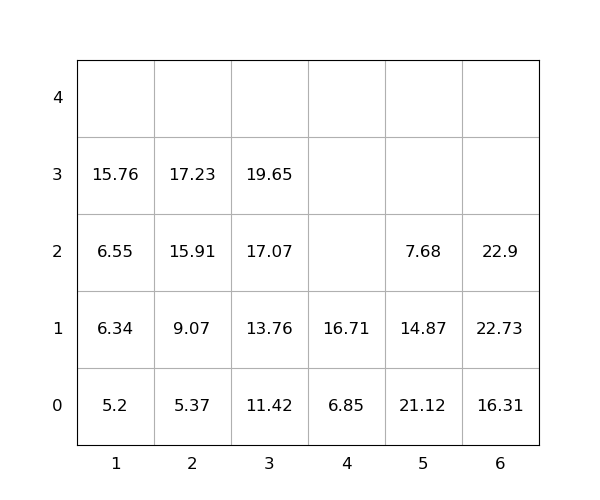

The data file committed next to this chart (first rows):
idx, loc_x, loc_y, loc_z, weight, group, score, seq, reloc, size(ft)
1, 2, 0, 0, 5.37, 0, 5.37, 1, 0, 20
2, 6, 0, 0, 16.31, 0, 16.31, 2, 0, 20
3, 3, 0, 0, 11.42, 0, 11.42, 3, 0, 20
4, 6, 0, 1, 22.73, 0, 22.73, 4, 0, 20
5, 5, 0, 0, 21.12, 0, 21.12, 5, 1.0, 20
6, 5, 0, 1, 14.87, 0, 14.87, 6, 1.0, 20
7, 3, 0, 1, 13.76, 0, 13.76, 7, 0, 20
8, 2, 0, 1, 9.07, 0, 9.07, 8, 0, 20
9, 6, 0, 2, 22.9, 0, 22.9, 9, 0, 20
10, 2, 0, 2, 15.91, 0, 15.91, 10, 0, 20
11, 2, 0, 3, 17.23, 0, 17.23, 11, 0, 20
12, 5, 0, 2, 7.68, 0, 7.68, 12, 1.0, 20
13, 3, 0, 2, 17.07, 0, 17.07, 13, 0, 20
14, 4, 0, 0, 6.85, 0, 6.85, 14, 0, 20
15, 1, 0, 0, 5.2, 0, 5.2, 15, 0, 20
16, 3, 0, 3, 19.65, 0, 19.65, 16, 0, 20
17, 4, 0, 1, 16.71, 0, 16.71, 17, 0, 20
18, 1, 0, 1, 6.34, 0, 6.34, 18, 0, 20
19, 1, 0, 2, 6.55, 0, 6.55, 19, 0, 20
20, 1, 0, 3, 15.76, 0, 15.76, 20, 0, 20
